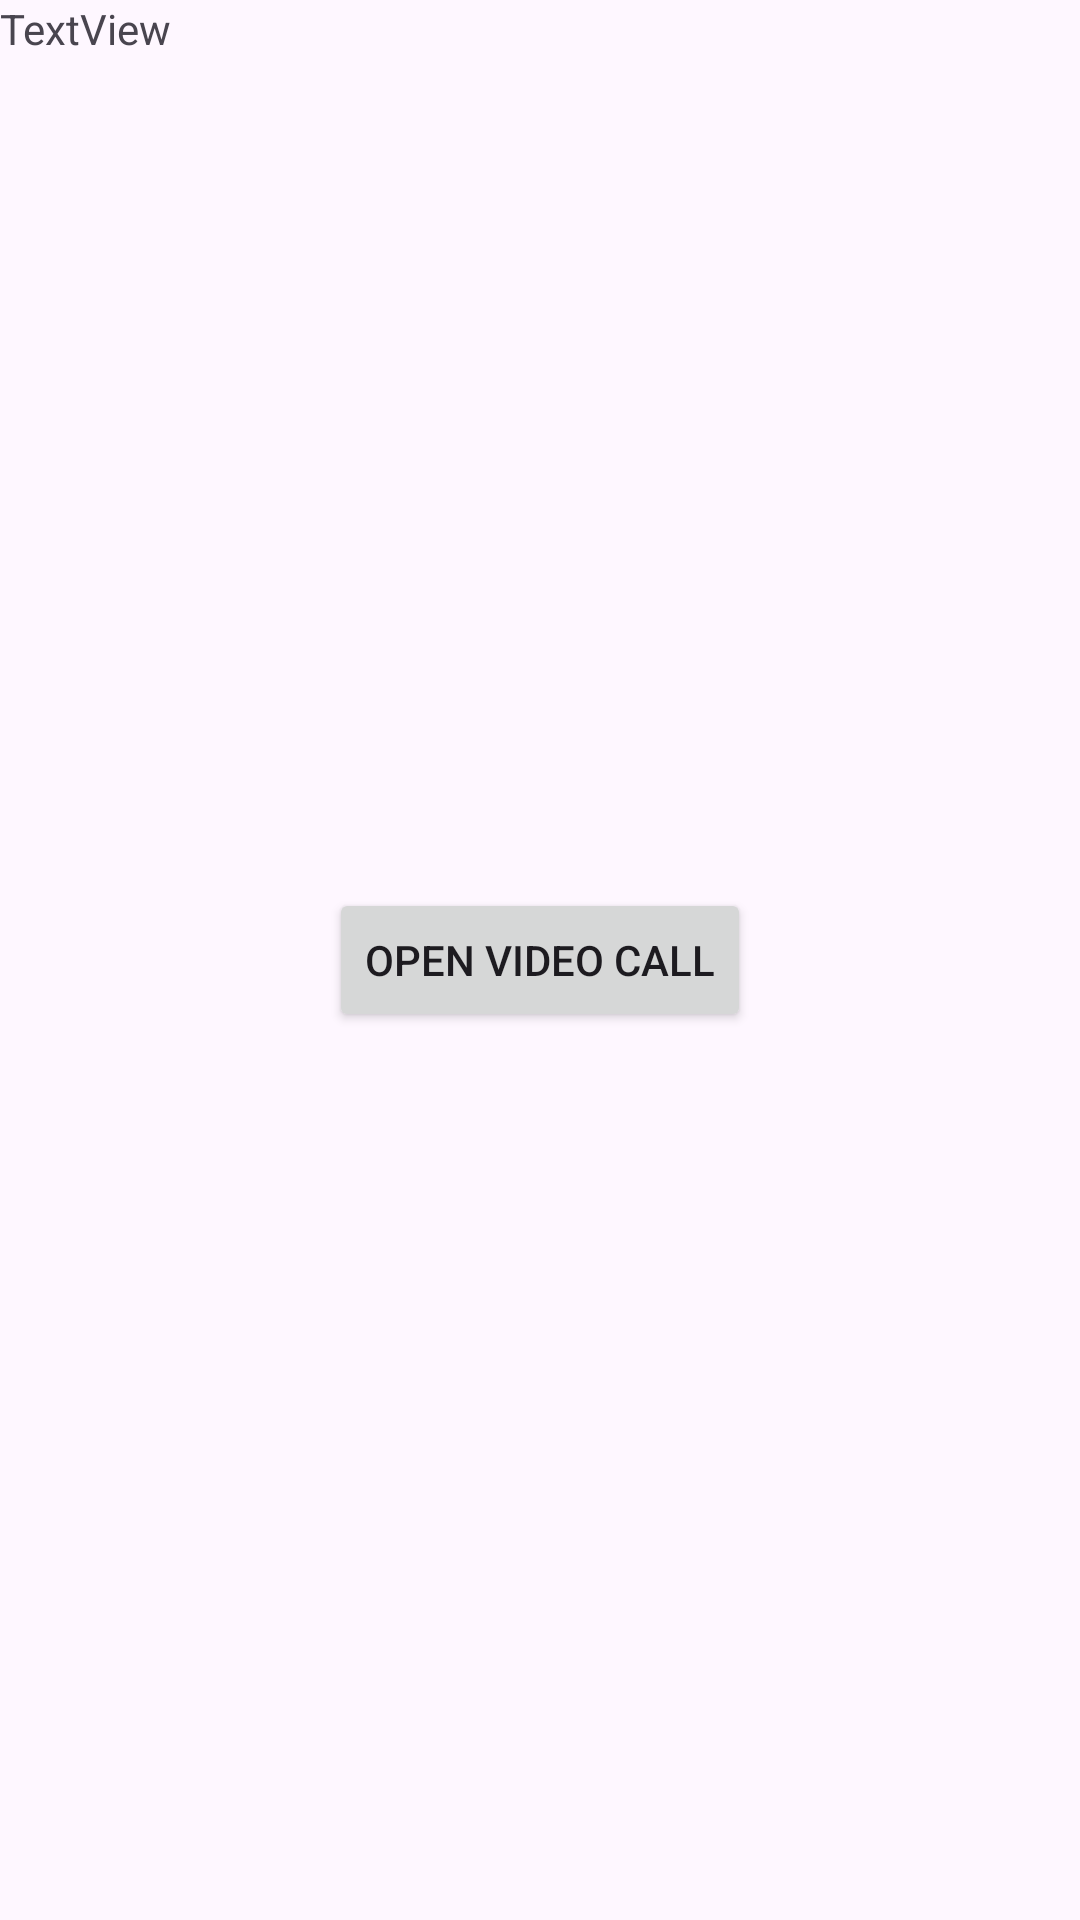

Here is an Android app screen rendered from its layout file. Give the layout XML and the strings, colors and styles it references.
<!-- AndroidManifest.xml: application theme Theme.PopinWebviewDemo -->
<!-- res/layout/activity_main.xml -->
<?xml version="1.0" encoding="utf-8"?>
<androidx.constraintlayout.widget.ConstraintLayout xmlns:android="http://schemas.android.com/apk/res/android"
    xmlns:app="http://schemas.android.com/apk/res-auto"
    xmlns:tools="http://schemas.android.com/tools"
    android:id="@+id/main"
    android:layout_width="match_parent"
    android:layout_height="match_parent"
    tools:context=".MainActivity">

    <Button
        android:id="@+id/buttonCall"
        android:layout_width="wrap_content"
        android:layout_height="wrap_content"
        android:text="open Video Call"
        app:layout_constraintBottom_toBottomOf="parent"
        app:layout_constraintEnd_toEndOf="parent"
        app:layout_constraintHorizontal_bias="0.5"
        app:layout_constraintStart_toStartOf="parent"
        app:layout_constraintTop_toTopOf="parent" />

    <TextView
        android:id="@+id/textView"
        android:layout_width="wrap_content"
        android:layout_height="wrap_content"
        android:text="TextView"
        app:layout_constraintStart_toStartOf="parent"
        app:layout_constraintTop_toTopOf="parent" />
</androidx.constraintlayout.widget.ConstraintLayout>
<!-- resources referenced by this layout -->
<resources>
  <style name="Theme.PopinWebviewDemo" parent="Base.Theme.PopinWebviewDemo" />
  <style name="Base.Theme.PopinWebviewDemo" parent="Theme.Material3.DayNight.NoActionBar">
          
          
      </style>
</resources>
